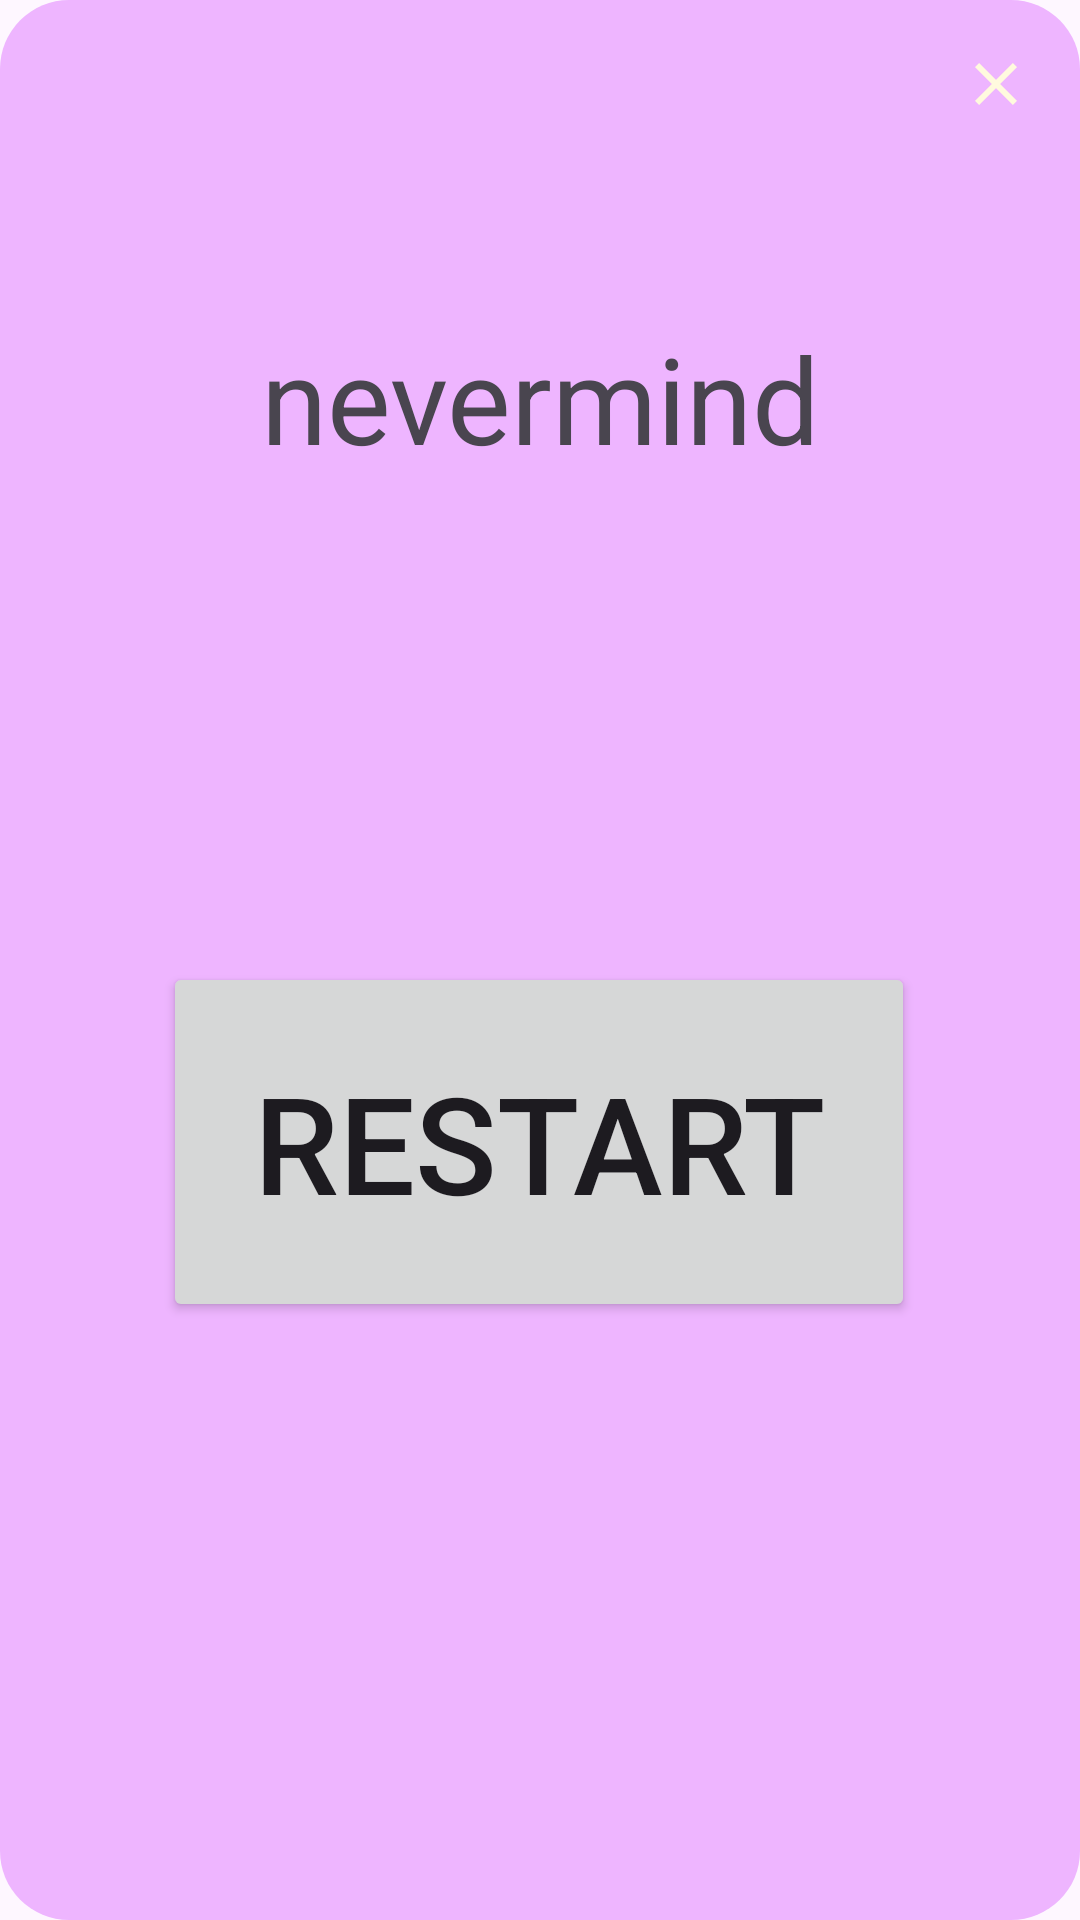

Write the Android layout XML for this screen, with the resource values it uses.
<!-- AndroidManifest.xml: application theme Theme.TickTackToe -->
<!-- res/layout/end_popup.xml -->
<?xml version="1.0" encoding="utf-8"?>
<androidx.constraintlayout.widget.ConstraintLayout xmlns:android="http://schemas.android.com/apk/res/android"
    xmlns:app="http://schemas.android.com/apk/res-auto"
    xmlns:tools="http://schemas.android.com/tools"
    android:layout_width="match_parent"
    android:layout_height="wrap_content"
    android:layout_marginHorizontal="10dp"
    android:background="@drawable/popup">

    <ImageView
        android:id="@+id/closePopup_iv"
        android:layout_width="wrap_content"
        android:layout_height="wrap_content"
        android:layout_marginTop="16dp"
        android:layout_marginEnd="16dp"
        android:src="@drawable/baseline_close_24"
        app:layout_constraintEnd_toEndOf="parent"
        app:layout_constraintTop_toTopOf="parent" />

    <TextView
        android:id="@+id/textPopup_tv"
        android:layout_width="wrap_content"
        android:layout_height="wrap_content"
        android:layout_centerInParent="true"
        android:layout_marginTop="56dp"
        android:paddingHorizontal="40dp"
        android:paddingVertical="50dp"
        android:text="nevermind"
        android:textSize="40sp"
        app:layout_constraintEnd_toEndOf="parent"
        app:layout_constraintHorizontal_bias="0.504"
        app:layout_constraintStart_toStartOf="parent"
        app:layout_constraintTop_toTopOf="parent" />

    <Button
        android:id="@+id/restart_btn"
        android:text="Restart"
        android:layout_width="wrap_content"
        android:layout_height="wrap_content"
        android:layout_marginBottom="88dp"
        android:textSize="45sp"
        android:padding="30dp"
        app:layout_constraintBottom_toBottomOf="parent"
        app:layout_constraintEnd_toEndOf="parent"
        app:layout_constraintHorizontal_bias="0.498"
        app:layout_constraintStart_toStartOf="parent"
        app:layout_constraintTop_toBottomOf="@+id/textPopup_tv" />

</androidx.constraintlayout.widget.ConstraintLayout>
<!-- resources referenced by this layout -->
<resources>
  <!-- drawable baseline_close_24 (drawable) -->
  <vector android:height="24dp" android:tint="@color/accent"
      android:viewportHeight="24" android:viewportWidth="24"
      android:width="24dp" xmlns:android="http://schemas.android.com/apk/res/android">
      <path android:fillColor="@android:color/white" android:pathData="M19,6.41L17.59,5 12,10.59 6.41,5 5,6.41 10.59,12 5,17.59 6.41,19 12,13.41 17.59,19 19,17.59 13.41,12z"/>
  </vector>
  <!-- drawable popup (drawable) -->
  <?xml version="1.0" encoding="utf-8"?>
  <shape xmlns:android="http://schemas.android.com/apk/res/android">
      <solid android:color="@color/secondary" />
      <corners android:radius="23dp"/>
  </shape>
  <style name="Theme.TickTackToe" parent="Base.Theme.TickTackToe" />
  <color name="accent">#fffade</color>
  <color name="secondary">#EEB5FF</color>
  <style name="Base.Theme.TickTackToe" parent="Theme.Material3.DayNight.NoActionBar">
          
           <item name="colorPrimary">@color/primary</item>
      </style>
  <color name="primary">#5B2D90</color>
</resources>
